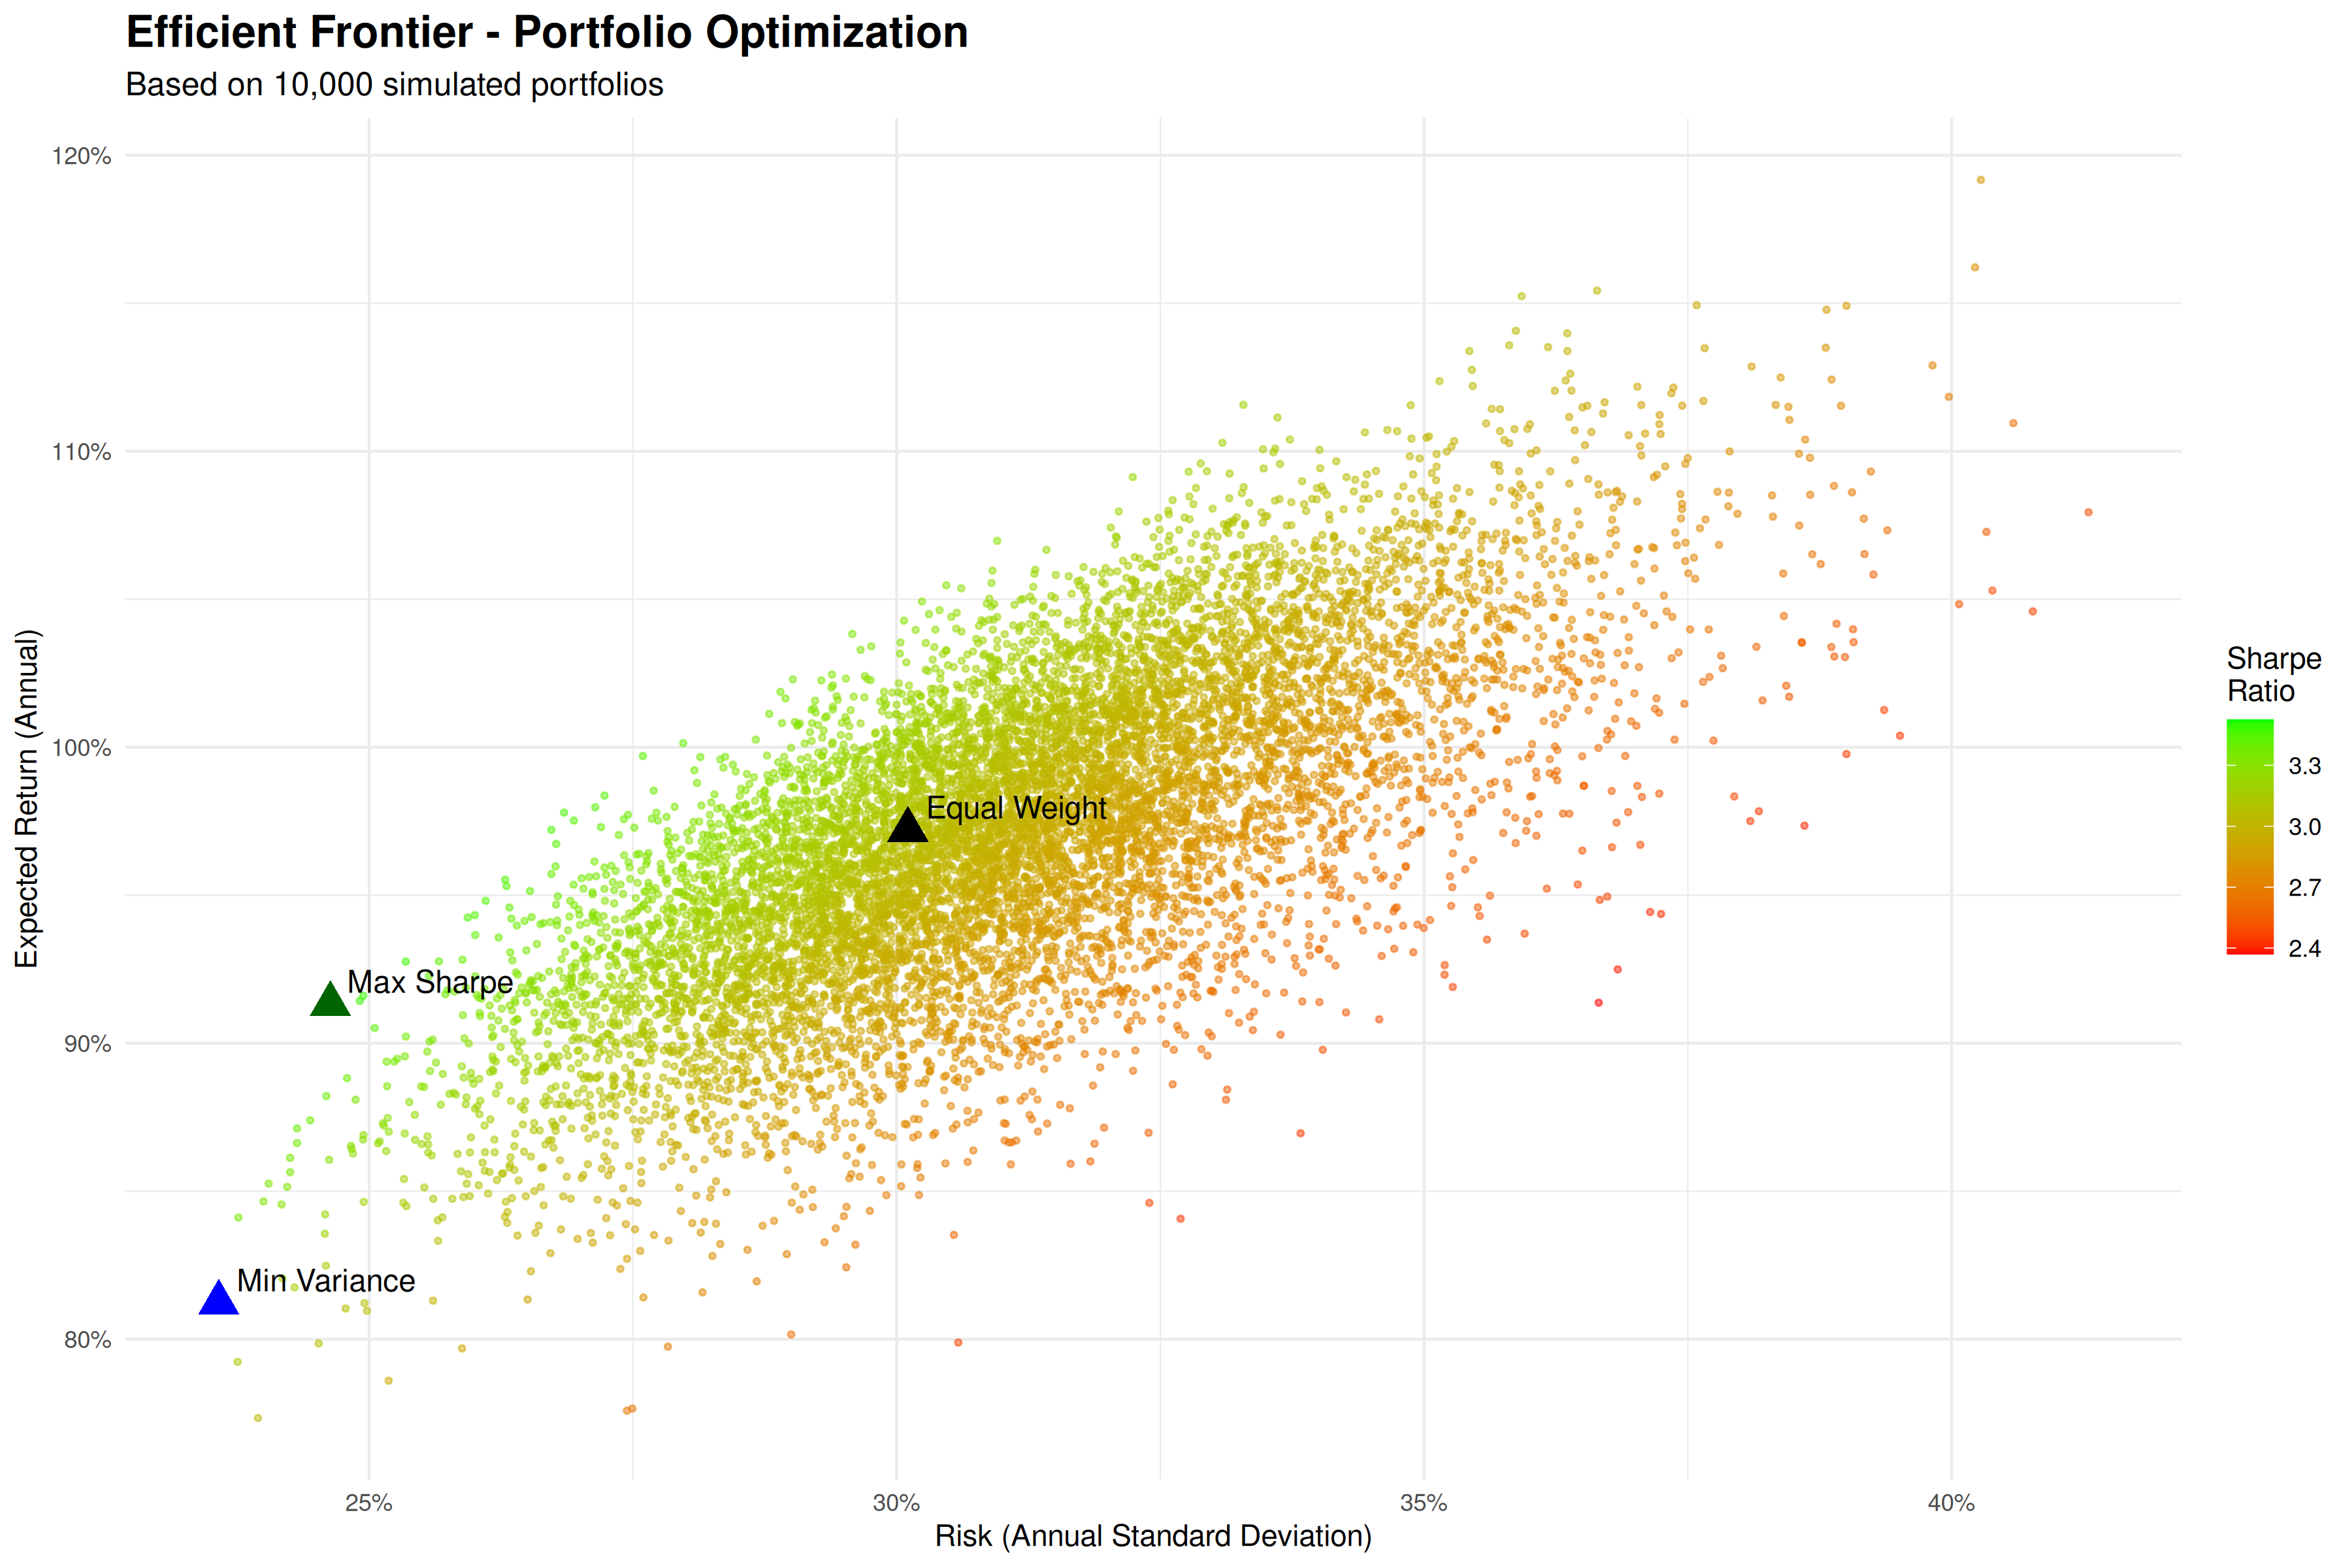

The data file committed next to this chart (first rows):
portfolio, return, risk, sharpe
1, 1.015, 0.3447, 2.814
2, 1.009, 0.3344, 2.882
3, 0.9659, 0.3213, 2.866
4, 0.9103, 0.2668, 3.243
5, 0.9965, 0.3171, 3.001
6, 0.9385, 0.2892, 3.089
7, 0.9425, 0.2593, 3.461
8, 1.044, 0.3676, 2.718
9, 1.013, 0.311, 3.111
10, 1.025, 0.2939, 3.333
11, 0.9552, 0.2629, 3.462
12, 0.9027, 0.2901, 2.956
13, 0.8662, 0.2508, 3.274
14, 0.977, 0.2945, 3.165
15, 0.9676, 0.2878, 3.206
16, 0.9396, 0.3023, 2.96
17, 0.9957, 0.3029, 3.138
18, 0.951, 0.3008, 3.012
19, 1.033, 0.3164, 3.123
20, 0.9479, 0.3066, 2.945
21, 0.9794, 0.3299, 2.832
22, 1.026, 0.3227, 3.04
23, 0.9749, 0.2886, 3.222
24, 0.8672, 0.2841, 2.894
25, 0.9256, 0.3109, 2.833
26, 0.9559, 0.2939, 3.1
27, 0.9233, 0.3185, 2.758
28, 0.9886, 0.2939, 3.21
29, 1.02, 0.3337, 2.922
30, 0.9967, 0.3409, 2.792
31, 1.008, 0.3027, 3.181
32, 0.9769, 0.3221, 2.893
33, 0.9353, 0.3002, 2.965
34, 1.008, 0.3334, 2.888
35, 1.002, 0.3506, 2.729
36, 0.9864, 0.2958, 3.183
37, 1.054, 0.3447, 2.927
38, 0.8799, 0.2698, 3.094
39, 0.813, 0.2561, 2.999
40, 0.9296, 0.3119, 2.836
41, 1.045, 0.3565, 2.806
42, 1.022, 0.3646, 2.68
43, 0.9501, 0.3071, 2.947
44, 1.041, 0.342, 2.912
45, 1.008, 0.3154, 3.053
46, 0.929, 0.3057, 2.892
47, 0.9991, 0.3048, 3.131
48, 0.9937, 0.3107, 3.054
49, 0.8969, 0.2786, 3.058
50, 0.9296, 0.3219, 2.748
51, 1.038, 0.3418, 2.904
52, 0.9854, 0.3109, 3.025
53, 1.045, 0.3538, 2.828
54, 0.9625, 0.2887, 3.178
55, 0.992, 0.3448, 2.747
56, 0.8763, 0.2976, 2.794
57, 1.008, 0.3175, 3.034
58, 0.8846, 0.3004, 2.795
59, 1.022, 0.3354, 2.914
60, 1.025, 0.3319, 2.954
... 9,940 more rows
